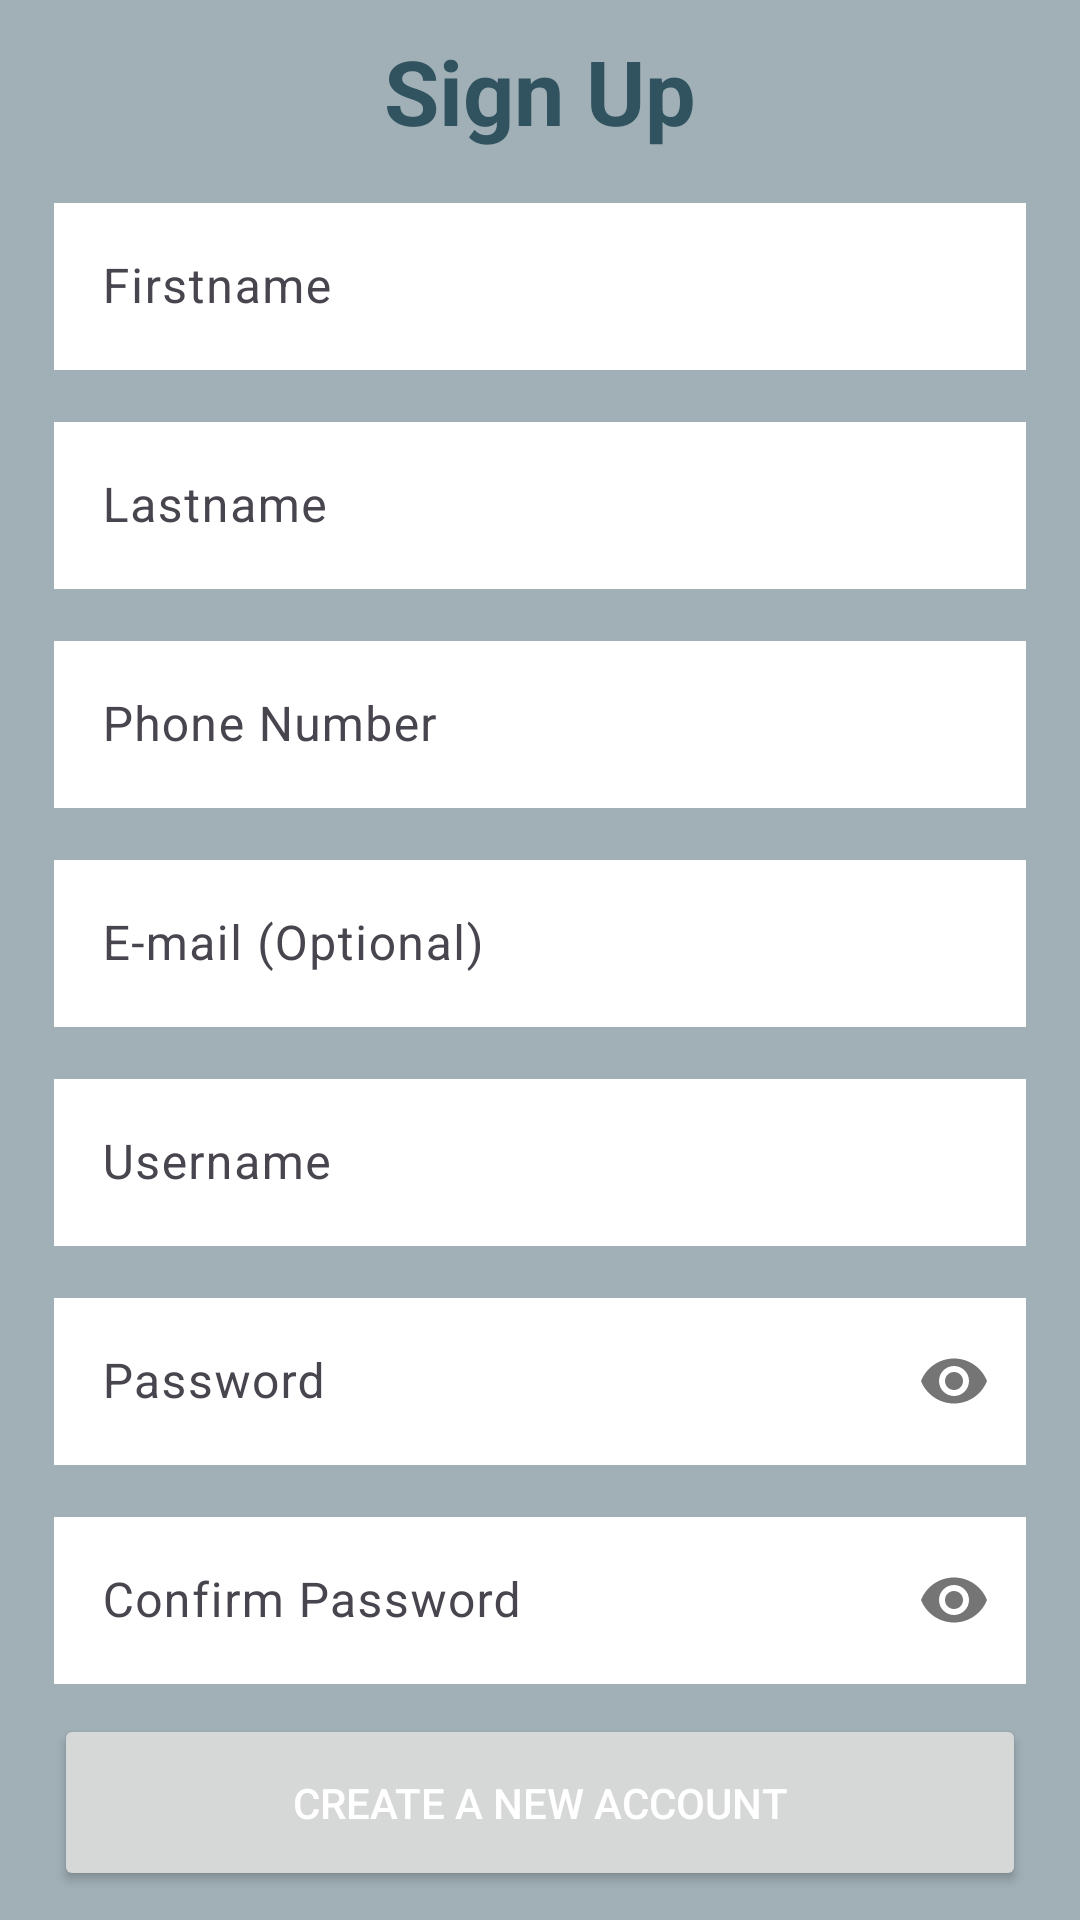

Layout XML and referenced resources for this Android screen:
<!-- AndroidManifest.xml: application theme Base.Theme.PharmacyAndroid -->
<!-- res/layout/activity_signup.xml -->
<?xml version="1.0" encoding="utf-8"?>
<layout xmlns:android="http://schemas.android.com/apk/res/android"
    xmlns:app="http://schemas.android.com/apk/res-auto"
    xmlns:tools="http://schemas.android.com/tools">

    <data>

    </data>

    <androidx.core.widget.NestedScrollView
        android:layout_width="match_parent"
        android:layout_height="match_parent"
        android:background="#A0B0B6">

        <androidx.constraintlayout.widget.ConstraintLayout
            android:layout_width="match_parent"
            android:layout_height="match_parent"
            tools:context=".ui.authentication.signup.SignupActivity">

            <TextView
                android:id="@+id/signup_label"
                android:layout_width="wrap_content"
                android:layout_height="wrap_content"
                android:textSize="30sp"
                android:text="@string/signup"
                android:textStyle="bold"
                android:layout_marginTop="10dp"
                android:textColor="@color/colorPrimaryDark"
                app:layout_constraintTop_toTopOf="parent"
                app:layout_constraintStart_toStartOf="parent"
                app:layout_constraintEnd_toEndOf="parent" />

            <com.google.android.material.textfield.TextInputLayout
                android:layout_width="0dp"
                android:layout_height="wrap_content"
                android:id="@+id/customer_phone_layout"
                app:layout_constraintStart_toStartOf="parent"
                app:layout_constraintTop_toBottomOf="@id/customer_lastname_layout"
                android:layout_marginTop="12dp"
                app:layout_constraintWidth_percent="0.9"
                app:layout_constraintEnd_toEndOf="parent">

                <com.google.android.material.textfield.TextInputEditText
                    android:id="@+id/customer_phone"
                    android:layout_width="match_parent"
                    android:background="@color/white"
                    android:inputType="phone"
                    android:textColorHint="@color/colorPrimaryDark"
                    android:layout_height="wrap_content"
                    android:hint="@string/customer_phone" />
            </com.google.android.material.textfield.TextInputLayout>

            <com.google.android.material.textfield.TextInputLayout
                android:layout_width="0dp"
                android:layout_height="wrap_content"
                android:id="@+id/customer_firstname_layout"
                app:layout_constraintStart_toStartOf="parent"
                app:layout_constraintTop_toBottomOf="@id/signup_label"
                android:layout_marginTop="12dp"
                app:layout_constraintWidth_percent="0.9"
                app:layout_constraintEnd_toEndOf="parent">

                <com.google.android.material.textfield.TextInputEditText
                    android:id="@+id/customer_firstname"
                    android:layout_width="match_parent"
                    android:background="@color/white"
                    android:inputType="text"
                    android:textColorHint="@color/colorPrimaryDark"
                    android:layout_height="wrap_content"
                    android:hint="@string/firstname" />
            </com.google.android.material.textfield.TextInputLayout>

            <com.google.android.material.textfield.TextInputLayout
                android:layout_width="0dp"
                android:layout_height="wrap_content"
                android:id="@+id/customer_lastname_layout"
                app:layout_constraintStart_toStartOf="parent"
                app:layout_constraintTop_toBottomOf="@id/customer_firstname_layout"
                android:layout_marginTop="12dp"
                app:layout_constraintWidth_percent="0.9"
                app:layout_constraintEnd_toEndOf="parent">

                <com.google.android.material.textfield.TextInputEditText
                    android:id="@+id/customer_lastname"
                    android:layout_width="match_parent"
                    android:background="@color/white"
                    android:inputType="text"
                    android:textColorHint="@color/colorPrimaryDark"
                    android:layout_height="wrap_content"
                    android:hint="@string/lastname" />
            </com.google.android.material.textfield.TextInputLayout>

            <com.google.android.material.textfield.TextInputLayout
                android:layout_width="0dp"
                android:layout_height="wrap_content"
                android:id="@+id/customer_email_layout"
                app:layout_constraintStart_toStartOf="parent"
                app:layout_constraintTop_toBottomOf="@id/customer_phone_layout"
                android:layout_marginTop="12dp"
                app:layout_constraintWidth_percent="0.9"
                app:layout_constraintEnd_toEndOf="parent">

                <com.google.android.material.textfield.TextInputEditText
                    android:id="@+id/customer_email"
                    android:layout_width="match_parent"
                    android:background="@color/white"
                    android:inputType="textEmailAddress"
                    android:textColorHint="@color/colorPrimaryDark"
                    android:layout_height="wrap_content"
                    android:hint="@string/email" />
            </com.google.android.material.textfield.TextInputLayout>

            <com.google.android.material.textfield.TextInputLayout
                android:layout_width="0dp"
                android:layout_height="wrap_content"
                android:id="@+id/customer_username_layout"
                app:layout_constraintStart_toStartOf="parent"
                app:layout_constraintTop_toBottomOf="@id/customer_email_layout"
                android:layout_marginTop="12dp"
                app:layout_constraintWidth_percent="0.9"
                app:layout_constraintEnd_toEndOf="parent">

                <com.google.android.material.textfield.TextInputEditText
                    android:id="@+id/customer_username"
                    android:layout_width="match_parent"
                    android:background="@color/white"
                    android:inputType="text"
                    android:textColorHint="@color/colorPrimaryDark"
                    android:layout_height="wrap_content"
                    android:hint="@string/username" />
            </com.google.android.material.textfield.TextInputLayout>

            <com.google.android.material.textfield.TextInputLayout
                android:layout_width="0dp"
                android:layout_height="wrap_content"
                android:id="@+id/customer_password_layout"
                app:layout_constraintStart_toStartOf="parent"
                app:passwordToggleEnabled="true"
                app:layout_constraintTop_toBottomOf="@id/customer_username_layout"
                android:layout_marginTop="12dp"
                app:layout_constraintWidth_percent="0.9"
                app:layout_constraintEnd_toEndOf="parent">

                <com.google.android.material.textfield.TextInputEditText
                    android:id="@+id/customer_password"
                    android:layout_width="match_parent"
                    android:background="@color/white"
                    android:inputType="textPassword"
                    android:textColorHint="@color/colorPrimaryDark"
                    android:layout_height="wrap_content"
                    android:hint="@string/password" />
            </com.google.android.material.textfield.TextInputLayout>

            <com.google.android.material.textfield.TextInputLayout
                android:layout_width="0dp"
                android:layout_height="wrap_content"
                android:id="@+id/customer_confirm_password_layout"
                app:layout_constraintStart_toStartOf="parent"
                app:layout_constraintTop_toBottomOf="@id/customer_password_layout"
                android:layout_marginTop="12dp"
                app:passwordToggleEnabled="true"
                app:layout_constraintWidth_percent="0.9"
                app:layout_constraintEnd_toEndOf="parent">

                <com.google.android.material.textfield.TextInputEditText
                    android:id="@+id/customer_confirm_password"
                    android:layout_width="match_parent"
                    android:background="@color/white"
                    android:inputType="textPassword"
                    android:textColorHint="@color/colorPrimaryDark"
                    android:layout_height="wrap_content"
                    android:hint="@string/confirm_password" />
            </com.google.android.material.textfield.TextInputLayout>

            <Button
                android:layout_width="0dp"
                android:layout_height="wrap_content"
                android:id="@+id/create_new_button"
                app:layout_constraintTop_toBottomOf="@id/customer_confirm_password_layout"
                android:layout_marginTop="10dp"
                android:textColor="@color/white"
                android:text="@string/create_new_account"
                app:layout_constraintStart_toStartOf="parent"
                app:layout_constraintEnd_toEndOf="parent"
                app:layout_constraintWidth_percent="0.9"
                android:padding="20dp" />

            <TextView
                android:id="@+id/login_text"
                android:layout_width="0dp"
                android:layout_height="wrap_content"
                android:layout_marginTop="20dp"
                android:text="@string/already_have_an_account_login"
                android:textAlignment="center"
                android:textColor="@color/colorPrimaryDark"
                android:textSize="16sp"
                app:layout_constraintEnd_toEndOf="parent"
                app:layout_constraintStart_toStartOf="parent"
                app:layout_constraintTop_toBottomOf="@id/create_new_button"
                app:layout_constraintWidth_percent="0.9" />

</androidx.constraintlayout.widget.ConstraintLayout>
    </androidx.core.widget.NestedScrollView>
</layout>
<!-- resources referenced by this layout -->
<resources>
  <color name="colorPrimaryDark">#31525F</color>
  <color name="white">#FFFFFFFF</color>
  <string name="already_have_an_account_login">Already have an account, log in ?</string>
  <string name="confirm_password">Confirm Password</string>
  <string name="create_new_account">Create a new account</string>
  <string name="customer_phone">Phone Number</string>
  <string name="email"> E-mail (Optional)</string>
  <string name="firstname">Firstname</string>
  <string name="lastname">Lastname</string>
  <string name="password">Password</string>
  <string name="signup">Sign Up</string>
  <string name="username">Username</string>
  <style name="Base.Theme.PharmacyAndroid" parent="Theme.Material3.DayNight.NoActionBar">
          
          <item name="colorPrimary">@color/colorPrimary</item>
          <item name="colorPrimaryDark">@color/colorPrimaryDark</item>
          <item name="colorOnPrimary">@color/colorAccent</item>
  
          <item name="colorSecondary">@color/colorPrimary</item>
          <item name="colorSecondaryVariant">@color/colorPrimaryDark</item>
          <item name="colorOnSecondary">@color/colorAccent</item>
      </style>
  <color name="colorPrimary">#5C7C89</color>
  <color name="colorAccent">#D69B4B</color>
</resources>
